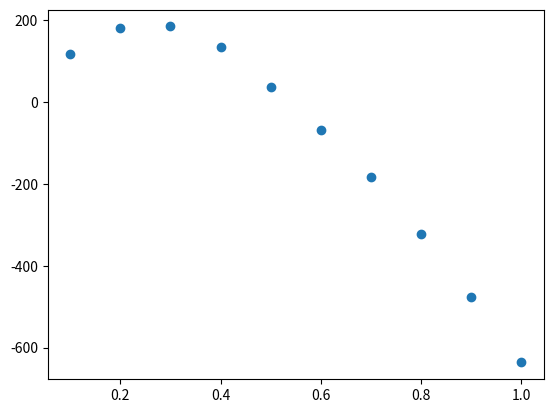

This figure's Python source:
import numpy as np
import matplotlib.pyplot as plt

# def matrika(z):
#     np.array([],dtype=complex)
#     return np.array([np.array([np.exp(2*z),0,0,0],dtype=complex),np.array([0,np.cosh(2*z),np.sinh(2*z),0],dtype=complex),np.array([0,np.sinh(2*z),np.cosh(2*z),0],dtype=complex),np.array([0,0,0,np.exp(2*z)],dtype=complex)],dtype=complex)*np.exp(-1*z)
#
#
#
#
#
# def veriga(n):
#     qubiti=np.ones(n,dtype=complex)
#     return qubiti
#
# print(veriga(5))


def iteracija(stanje,n,z,K):
    stanje_temp=stanje
    for l in range(K):
        ##razdelitev na sode/lihe
        for j in range(n):
            if (j%2==0): # 0,2,4,6,..
                for i in range(len(stanje)):
                    a=np.binary_repr(i,n)
                    if a[j:j+2]=='00':
                        #print(type(stanje_temp[i]),type(stanje[i]),type(np.exp(z)))
                        stanje_temp[i] = stanje[i] * np.exp(z)
                    if a[j:j + 2] == '01':
                        b=a[:j]+'10'+a[j+2:]
                        stanje_temp[i] = np.exp(-1*z)*(np.cosh(z)*stanje[i]+np.sinh(z)*stanje[int(b,2)])
                    if a[j:j + 2] == '10':
                        b=a[:j]+'01'+a[j+2:]
                        stanje_temp[i] =  np.exp(-1*z)*(np.sinh(z)*stanje[i]+np.cosh(z)*stanje[int(b,2)])
                    if a[j:j + 2] == '11':
                        stanje_temp[i] = stanje[i] * np.exp(z)
                stanje=stanje_temp
        for j in range(n):
            if (j%2==1): # 1,3,5,7...; potrebno vkluciti robni pogoj
                if j==n-1:
                    for i in range(len(stanje)):
                        a=np.binary_repr(i,n)
                        if a[-1]+a[0]=='00':
                            stanje_temp[i] = stanje[i] * np.exp(z)
                        if a[-1]+a[0]=='01':
                            b = '1'+a[1:-1]+'0'
                            stanje_temp[i] = np.exp(-1 * z) * (np.cosh(z) * stanje[i] + np.sinh(z) * stanje[int(b, 2)])
                        if a[-1]+a[0]=='10':
                            b = '0' + a[1:-1] + '1'
                        if a[-1]+a[0]=='11':
                            stanje_temp[i] = stanje[i] * np.exp(z)

                for i in range(len(stanje)):
                    a=np.binary_repr(i,n)
                    if a[j:j+2]=='00':
                        stanje_temp[i] = stanje[i] * np.exp(z)
                    if a[j:j + 2] == '01':
                        b=a[:j]+'10'+a[j+2:]
                        stanje_temp[i] = np.exp(-1*z)*(np.cosh(z)*stanje[i]+np.sinh(z)*stanje[int(b,2)])
                    if a[j:j + 2] == '10':
                        b=a[:j]+'01'+a[j+2:]
                        stanje_temp[i] =  np.exp(-1*z)*(np.sinh(z)*stanje[i]+np.cosh(z)*stanje[int(b,2)])
                    if a[j:j + 2] == '11':
                        stanje_temp[i] = stanje[i] * np.exp(z)
                stanje = stanje_temp

    return stanje

def termodinamika(n):
    beta=np.arange(0.1,5,0.1)
    # beta=np.exp(temp)
    toplotna=[]
    stanje = np.ones(2 ** n, dtype=complex)
    for i in beta:
        a=iteracija(stanje,n,complex(-i/2,0),20)
        print(sum(np.absolute(a)**2/len(a)))
        toplotna.append(-1/i*np.log(sum(np.absolute(a)**2/len(a))))
        stanje=a
    plt.plot(beta,toplotna,'o')
    # plt.xscale('log')
    plt.show()

termodinamika(8)








